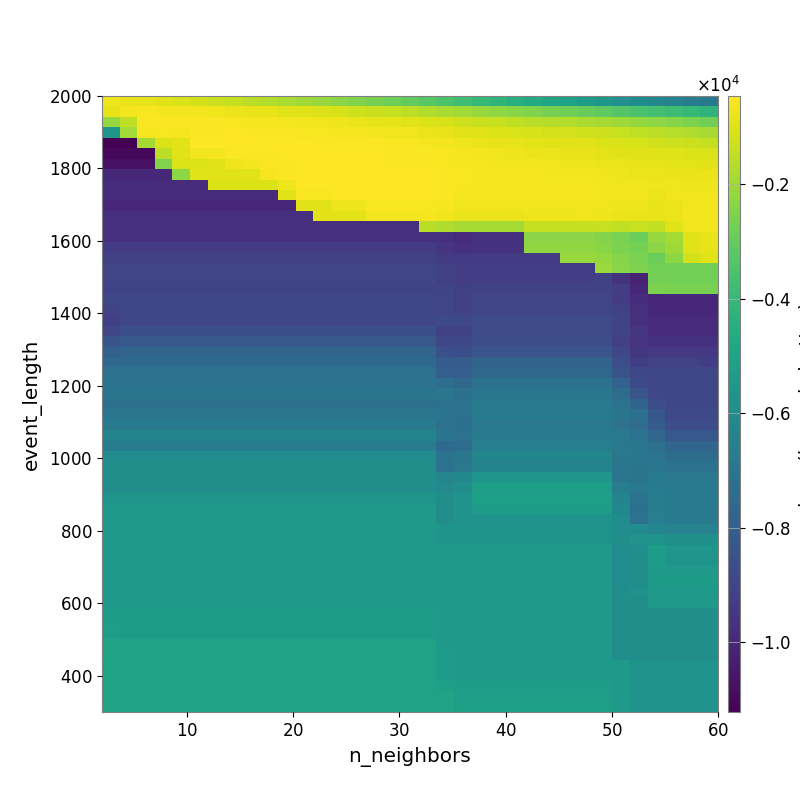

The file beside this chart, header and first rows:
-7.211517941989681049e+02, -7.988777951324225342e+02, -8.504333786931780423e+02, -9.642322218117639068e+02, -1.065043055570757133e+03, -1.158325524687266579e+03, -1.280003187252115595e+03, -1.421909328942021148e+03, -1.554838244255421841e+03, -1.691383245841296684e+03, -1.837235071572077459e+03, -1.984361018372648459e+03, -2.136804115033441121e+03, -2.335986814983887598e+03, -2.518694642093031689e+03, -2.676940496562743647e+03, -2.853419542599653141e+03, -3.043155087887812897e+03, -3.241136469087373825e+03, -3.475323304169678977e+03, -3.774540460652774527e+03, -3.999338172372299596e+03, -4.199783430918988415e+03, -4.428929449767028927e+03
-8.177422365883047632e+02, -6.571981924419690131e+02, -5.667730952480869746e+02, -5.882218539243228861e+02, -6.158884964702616571e+02, -6.322781857022982877e+02, -7.058675266294975472e+02, -7.642664766106878460e+02, -7.977360410732044329e+02, -8.376961632099529425e+02, -9.261474752993410675e+02, -9.891955534437046254e+02, -1.044949004389011179e+03, -1.121688575310937495e+03, -1.225766370518575968e+03, -1.326156210232515377e+03, -1.423777803809367242e+03, -1.513457461377416166e+03, -1.698234760529930099e+03, -1.808790841141801366e+03, -1.956258263724400194e+03, -2.104755232335812707e+03, -2.229107988148099594e+03, -2.379037144078337406e+03
-2.178936189277874291e+03, -1.498525950367116820e+03, -5.268022451683926874e+02, -5.271462637532196140e+02, -5.311988030835515247e+02, -5.314231858290495438e+02, -5.403648917423469129e+02, -5.707260477044698064e+02, -5.879266319912889003e+02, -6.285749955312342081e+02, -6.599965599021502385e+02, -6.858130132532496646e+02, -7.071531159141482021e+02, -7.458156235610226759e+02, -7.859631690329796356e+02, -8.405708039377866498e+02, -8.733490050754627418e+02, -9.289392344663136782e+02, -1.040283861942612930e+03, -1.123569476984293033e+03, -1.247506853600916884e+03, -1.332817147055091937e+03, -1.382795188432718987e+03, -1.475289261502335876e+03
-5.585219008602937720e+03, -1.934825711801085617e+03, -5.956760188773279197e+02, -5.859870608879094789e+02, -5.905215667286959160e+02, -5.034205914621082343e+02, -5.034563346793961500e+02, -4.991363572681459004e+02, -5.031549983775538522e+02, -5.180241294432988752e+02, -5.360945000496990360e+02, -5.530609866140606528e+02, -5.749926619615173422e+02, -5.940393147008471715e+02, -6.208544870541767295e+02, -6.605333749299885540e+02, -6.787434852603626041e+02, -6.993193259380974496e+02, -7.561135133539818298e+02, -8.327838681869402535e+02, -9.276118320535456405e+02, -9.996884468267107877e+02, -1.034241708050044736e+03, -1.060848619038314155e+03
-1.122103051754581975e+04, -1.122103051754581975e+04, -1.931504739461756117e+03, -1.041310749434333957e+03, -9.201696931177885972e+02, -5.003835737413778588e+02, -5.015431429526659031e+02, -5.025126404940841667e+02, -4.884302214351986891e+02, -4.684933562436687566e+02, -4.805260712452724761e+02, -4.878255717208215287e+02, -5.029858611395256958e+02, -5.096079078415696699e+02, -5.279816195404812333e+02, -5.382793816706985126e+02, -5.503581946483030833e+02, -5.710819688998652737e+02, -5.882023272546474573e+02, -6.323251766752866843e+02, -7.172145033574345234e+02, -7.696435016307400474e+02, -8.255587376325537434e+02, -8.373998591056736132e+02
-1.097598616842589945e+04, -1.097598616842589945e+04, -1.097598616842589945e+04, -1.541538051713270306e+03, -9.438195979110471399e+02, -6.513213011811658362e+02, -6.336892719825287941e+02, -5.339625482029108525e+02, -5.342797210915889536e+02, -5.077580017667916081e+02, -4.816849626979502546e+02, -4.703736415320798301e+02, -4.710290003441880913e+02, -4.766526522283907639e+02, -4.922049649366960011e+02, -4.980971227522697404e+02, -5.117024182499613403e+02, -5.141919299488022261e+02, -5.171465451421128137e+02, -5.541835606474598990e+02, -6.194680714473058742e+02, -6.609219104351310534e+02, -6.817247885457846905e+02, -7.215277646206565123e+02
-1.074684042663208493e+04, -1.074684042663208493e+04, -1.074684042663208493e+04, -2.499198720955493172e+03, -1.024141351418189288e+03, -1.024141351418189288e+03, -9.643925948023552337e+02, -7.415800278595374948e+02, -6.396265634440727581e+02, -5.296530627109694933e+02, -5.283206146403578032e+02, -4.898078810271641714e+02, -4.919593409777758666e+02, -4.930373722140573136e+02, -4.986367608532756890e+02, -5.020511860841258454e+02, -5.048620816146442394e+02, -5.123310443261048022e+02, -5.229933665573555572e+02, -5.616513712279689798e+02, -6.063979880052834233e+02, -6.183123481618214328e+02, -6.307411647069915261e+02, -6.401914015231172925e+02
-1.001393681656149238e+04, -1.001393681656149238e+04, -1.001393681656149238e+04, -1.001393681656149238e+04, -2.276348366618355612e+03, -9.913074617288305035e+02, -9.913074617288305035e+02, -9.913074617288305035e+02, -9.913074617288305035e+02, -5.997715087177050464e+02, -5.336348773242768857e+02, -5.006669745961528406e+02, -4.768816924709302612e+02, -4.766911587619453030e+02, -4.737506882016697318e+02, -4.760291001433611768e+02, -4.731672640215260230e+02, -4.746937658110105076e+02, -4.746937658110105076e+02, -5.423359494445543305e+02, -5.866003065799312708e+02, -5.927662408854250771e+02, -5.923351027191995399e+02, -6.028657357715804892e+02
-9.840913154900383233e+03, -9.840913154900383233e+03, -9.840913154900383233e+03, -9.840913154900383233e+03, -9.840913154900383233e+03, -9.840913154900383233e+03, -1.047439705389442452e+03, -1.047439705389442452e+03, -1.047439705389442452e+03, -1.047439705389442452e+03, -7.299498369697882936e+02, -4.953162814558623950e+02, -4.930207717153303406e+02, -4.686033779531334744e+02, -4.650370844826444454e+02, -4.623495549490003782e+02, -4.618042776585694469e+02, -4.608784301814010860e+02, -4.632895050071668379e+02, -5.212574205922468309e+02, -5.658365781829962771e+02, -5.789321674768018511e+02, -5.784865458998859822e+02, -5.780695543799238294e+02
-9.855882357953098108e+03, -9.855882357953098108e+03, -9.855882357953098108e+03, -9.855882357953098108e+03, -9.855882357953098108e+03, -9.855882357953098108e+03, -9.855882357953098108e+03, -9.855882357953098108e+03, -9.855882357953098108e+03, -9.855882357953098108e+03, -9.590217383421131672e+02, -5.785406258784237252e+02, -5.785406258784237252e+02, -4.962495846895107547e+02, -4.962495846895107547e+02, -4.893488990101826062e+02, -4.850869914927099558e+02, -4.850869914927099558e+02, -4.840392695624984754e+02, -5.389752124592087057e+02, -5.897586896061909556e+02, -6.045536395910526153e+02, -6.035419305379477919e+02, -5.994772710513136644e+02
-9.988284940513354741e+03, -9.988284940513354741e+03, -9.988284940513354741e+03, -9.988284940513354741e+03, -9.988284940513354741e+03, -9.988284940513354741e+03, -9.988284940513354741e+03, -9.988284940513354741e+03, -9.988284940513354741e+03, -9.988284940513354741e+03, -9.988284940513354741e+03, -9.281933513264268640e+02, -9.281933513264268640e+02, -7.256435016597483809e+02, -7.256435016597483809e+02, -5.827288918669662507e+02, -5.709606189186276879e+02, -5.608830280849298333e+02, -5.608830280849298333e+02, -6.214392276402111293e+02, -6.783202122646624730e+02, -6.819360738372013202e+02, -6.819360738372013202e+02, -6.773227631732397640e+02
-9.723633482231320158e+03, -9.723633482231320158e+03, -9.723633482231320158e+03, -9.723633482231320158e+03, -9.723633482231320158e+03, -9.723633482231320158e+03, -9.723633482231320158e+03, -9.723633482231320158e+03, -9.723633482231320158e+03, -9.723633482231320158e+03, -9.723633482231320158e+03, -9.723633482231320158e+03, -8.986697524089977378e+02, -8.986697524089977378e+02, -8.986697524089977378e+02, -6.512232061841103814e+02, -6.389126518202083389e+02, -6.389126518202083389e+02, -6.204287371631531869e+02, -6.903371353586053374e+02, -7.632050284714222244e+02, -7.738144821375620950e+02, -7.738144821375620950e+02, -7.738144821375620950e+02
-9.734526183367401245e+03, -9.734526183367401245e+03, -9.734526183367401245e+03, -9.734526183367401245e+03, -9.734526183367401245e+03, -9.734526183367401245e+03, -9.734526183367401245e+03, -9.734526183367401245e+03, -9.734526183367401245e+03, -9.734526183367401245e+03, -9.734526183367401245e+03, -9.734526183367401245e+03, -9.734526183367401245e+03, -9.734526183367401245e+03, -9.734526183367401245e+03, -9.734526183367401245e+03, -9.734526183367401245e+03, -9.734526183367401245e+03, -1.593719240439605983e+03, -1.752782507048262687e+03, -1.884563182822149884e+03, -1.909870363327453106e+03, -1.909870363327453106e+03, -1.909870363327453106e+03
-9.734526183367401245e+03, -9.734526183367401245e+03, -9.734526183367401245e+03, -9.734526183367401245e+03, -9.734526183367401245e+03, -9.734526183367401245e+03, -9.734526183367401245e+03, -9.734526183367401245e+03, -9.734526183367401245e+03, -9.734526183367401245e+03, -9.734526183367401245e+03, -9.734526183367401245e+03, -9.734526183367401245e+03, -9.734526183367401245e+03, -9.734526183367401245e+03, -9.734526183367401245e+03, -9.734526183367401245e+03, -9.734526183367401245e+03, -9.734526183367401245e+03, -9.789421656501854159e+03, -9.836319768008981555e+03, -9.783230119012539944e+03, -9.783230119012539944e+03, -9.783230119012539944e+03
-9.340065864639342180e+03, -9.340065864639342180e+03, -9.340065864639342180e+03, -9.340065864639342180e+03, -9.340065864639342180e+03, -9.340065864639342180e+03, -9.340065864639342180e+03, -9.340065864639342180e+03, -9.340065864639342180e+03, -9.340065864639342180e+03, -9.340065864639342180e+03, -9.340065864639342180e+03, -9.340065864639342180e+03, -9.340065864639342180e+03, -9.340065864639342180e+03, -9.340065864639342180e+03, -9.340065864639342180e+03, -9.340065864639342180e+03, -9.340065864639342180e+03, -9.542167191731070488e+03, -9.749969162733628764e+03, -9.648414495748476838e+03, -9.648414495748476838e+03, -9.648414495748476838e+03
-9.188277062322498750e+03, -9.188277062322498750e+03, -9.188277062322498750e+03, -9.188277062322498750e+03, -9.188277062322498750e+03, -9.188277062322498750e+03, -9.188277062322498750e+03, -9.188277062322498750e+03, -9.188277062322498750e+03, -9.188277062322498750e+03, -9.188277062322498750e+03, -9.188277062322498750e+03, -9.188277062322498750e+03, -9.188277062322498750e+03, -9.188277062322498750e+03, -9.188277062322498750e+03, -9.188277062322498750e+03, -9.188277062322498750e+03, -9.188277062322498750e+03, -9.395662012197033619e+03, -9.395662012197033619e+03, -9.326315254177101451e+03, -9.326315254177101451e+03, -9.326315254177101451e+03
-8.967124898647665759e+03, -8.967124898647665759e+03, -8.967124898647665759e+03, -8.967124898647665759e+03, -8.967124898647665759e+03, -8.967124898647665759e+03, -8.967124898647665759e+03, -8.967124898647665759e+03, -8.967124898647665759e+03, -8.967124898647665759e+03, -8.967124898647665759e+03, -8.967124898647665759e+03, -8.967124898647665759e+03, -8.967124898647665759e+03, -8.967124898647665759e+03, -8.967124898647665759e+03, -8.967124898647665759e+03, -8.967124898647665759e+03, -8.967124898647665759e+03, -9.187423991647487128e+03, -9.286813048365167560e+03, -9.218456416868597444e+03, -9.218456416868597444e+03, -9.218456416868597444e+03
-8.978445364491924920e+03, -8.978445364491924920e+03, -8.978445364491924920e+03, -8.978445364491924920e+03, -8.978445364491924920e+03, -8.978445364491924920e+03, -8.978445364491924920e+03, -8.978445364491924920e+03, -8.978445364491924920e+03, -8.978445364491924920e+03, -8.978445364491924920e+03, -8.978445364491924920e+03, -8.978445364491924920e+03, -8.978445364491924920e+03, -8.978445364491924920e+03, -8.978445364491924920e+03, -8.978445364491924920e+03, -8.978445364491924920e+03, -8.978445364491924920e+03, -9.187423991647487128e+03, -9.286813048365167560e+03, -9.218456416868597444e+03, -9.218456416868597444e+03, -9.218456416868597444e+03
-9.041066883561999930e+03, -9.041066883561999930e+03, -9.041066883561999930e+03, -9.041066883561999930e+03, -9.041066883561999930e+03, -9.041066883561999930e+03, -9.041066883561999930e+03, -9.041066883561999930e+03, -9.041066883561999930e+03, -9.041066883561999930e+03, -9.041066883561999930e+03, -9.041066883561999930e+03, -9.041066883561999930e+03, -9.041066883561999930e+03, -9.041066883561999930e+03, -9.041066883561999930e+03, -9.041066883561999930e+03, -9.041066883561999930e+03, -9.041066883561999930e+03, -9.062141421504155005e+03, -9.165084911758029193e+03, -9.093678435123953022e+03, -9.093678435123953022e+03, -9.093678435123953022e+03
-8.913877331625999432e+03, -8.913877331625999432e+03, -8.913877331625999432e+03, -8.913877331625999432e+03, -8.913877331625999432e+03, -8.913877331625999432e+03, -8.913877331625999432e+03, -8.913877331625999432e+03, -8.913877331625999432e+03, -8.913877331625999432e+03, -8.913877331625999432e+03, -8.913877331625999432e+03, -8.913877331625999432e+03, -8.913877331625999432e+03, -8.913877331625999432e+03, -8.913877331625999432e+03, -8.913877331625999432e+03, -8.913877331625999432e+03, -8.913877331625999432e+03, -8.969414152182471298e+03, -9.127862819229454544e+03, -8.980396534412175242e+03, -8.980396534412175242e+03, -8.980396534412175242e+03
-9.156951289756927508e+03, -8.913877331625999432e+03, -8.913877331625999432e+03, -8.913877331625999432e+03, -8.913877331625999432e+03, -8.913877331625999432e+03, -8.913877331625999432e+03, -8.913877331625999432e+03, -8.913877331625999432e+03, -8.913877331625999432e+03, -8.913877331625999432e+03, -8.913877331625999432e+03, -8.913877331625999432e+03, -8.913877331625999432e+03, -8.913877331625999432e+03, -8.913877331625999432e+03, -8.913877331625999432e+03, -8.913877331625999432e+03, -8.913877331625999432e+03, -8.969414152182471298e+03, -9.127862819229454544e+03, -8.980396534412175242e+03, -8.980396534412175242e+03, -8.980396534412175242e+03
-9.231348053539975808e+03, -8.945979328362773231e+03, -8.945979328362773231e+03, -8.945979328362773231e+03, -8.945979328362773231e+03, -8.945979328362773231e+03, -8.945979328362773231e+03, -8.945979328362773231e+03, -8.945979328362773231e+03, -8.945979328362773231e+03, -8.945979328362773231e+03, -8.945979328362773231e+03, -8.945979328362773231e+03, -8.945979328362773231e+03, -8.945979328362773231e+03, -8.945979328362773231e+03, -8.945979328362773231e+03, -8.945979328362773231e+03, -8.945979328362773231e+03, -8.838583126903626180e+03, -8.871771921148785623e+03, -8.726314416412391438e+03, -8.726314416412391438e+03, -8.726314416412391438e+03
-8.987062768837949989e+03, -8.634321349180287143e+03, -8.634321349180287143e+03, -8.634321349180287143e+03, -8.634321349180287143e+03, -8.634321349180287143e+03, -8.634321349180287143e+03, -8.634321349180287143e+03, -8.634321349180287143e+03, -8.634321349180287143e+03, -8.634321349180287143e+03, -8.634321349180287143e+03, -8.634321349180287143e+03, -8.634321349180287143e+03, -8.634321349180287143e+03, -8.634321349180287143e+03, -8.634321349180287143e+03, -8.634321349180287143e+03, -8.634321349180287143e+03, -9.078124832173640243e+03, -9.111606321466299050e+03, -8.726314416412391438e+03, -8.726314416412391438e+03, -8.726314416412391438e+03
-8.439281056788797287e+03, -8.233704815534623776e+03, -8.233704815534623776e+03, -8.233704815534623776e+03, -8.233704815534623776e+03, -8.233704815534623776e+03, -8.233704815534623776e+03, -8.233704815534623776e+03, -8.233704815534623776e+03, -8.233704815534623776e+03, -8.233704815534623776e+03, -8.233704815534623776e+03, -8.233704815534623776e+03, -8.233704815534623776e+03, -8.233704815534623776e+03, -8.233704815534623776e+03, -8.233704815534623776e+03, -8.233704815534623776e+03, -8.233704815534623776e+03, -8.912569890324324660e+03, -8.947386648562420305e+03, -8.690875123341707877e+03, -8.690875123341707877e+03, -8.690875123341707877e+03
-7.895792878480392574e+03, -7.706957594543529012e+03, -7.706957594543529012e+03, -7.706957594543529012e+03, -7.706957594543529012e+03, -7.706957594543529012e+03, -7.706957594543529012e+03, -7.706957594543529012e+03, -7.706957594543529012e+03, -7.706957594543529012e+03, -7.706957594543529012e+03, -7.706957594543529012e+03, -7.706957594543529012e+03, -7.706957594543529012e+03, -7.706957594543529012e+03, -7.706957594543529012e+03, -7.706957594543529012e+03, -7.706957594543529012e+03, -7.706957594543529012e+03, -8.597993105239393117e+03, -8.632832245480358324e+03, -8.386566425621278540e+03, -8.386566425621278540e+03, -8.386566425621278540e+03
-7.536132663130587389e+03, -7.536132663130587389e+03, -7.536132663130587389e+03, -7.536132663130587389e+03, -7.536132663130587389e+03, -7.536132663130587389e+03, -7.536132663130587389e+03, -7.536132663130587389e+03, -7.536132663130587389e+03, -7.536132663130587389e+03, -7.536132663130587389e+03, -7.536132663130587389e+03, -7.536132663130587389e+03, -7.536132663130587389e+03, -7.536132663130587389e+03, -7.536132663130587389e+03, -7.536132663130587389e+03, -7.536132663130587389e+03, -7.536132663130587389e+03, -8.102354428188332349e+03, -8.128025635428126407e+03, -7.786064628788598384e+03, -7.786064628788598384e+03, -7.786064628788598384e+03
-7.161196068300481784e+03, -7.161196068300481784e+03, -7.161196068300481784e+03, -7.161196068300481784e+03, -7.161196068300481784e+03, -7.161196068300481784e+03, -7.161196068300481784e+03, -7.161196068300481784e+03, -7.161196068300481784e+03, -7.161196068300481784e+03, -7.161196068300481784e+03, -7.161196068300481784e+03, -7.161196068300481784e+03, -7.161196068300481784e+03, -7.161196068300481784e+03, -7.161196068300481784e+03, -7.161196068300481784e+03, -7.161196068300481784e+03, -7.161196068300481784e+03, -7.972576107717952254e+03, -7.999248396943252374e+03, -7.648214531371559133e+03, -7.648214531371559133e+03, -7.648214531371559133e+03
-7.126228543450008146e+03, -7.126228543450008146e+03, -7.126228543450008146e+03, -7.126228543450008146e+03, -7.126228543450008146e+03, -7.126228543450008146e+03, -7.126228543450008146e+03, -7.126228543450008146e+03, -7.126228543450008146e+03, -7.126228543450008146e+03, -7.126228543450008146e+03, -7.126228543450008146e+03, -7.126228543450008146e+03, -7.126228543450008146e+03, -7.126228543450008146e+03, -7.126228543450008146e+03, -7.126228543450008146e+03, -7.126228543450008146e+03, -7.126228543450008146e+03, -7.339184555608660048e+03, -7.571361321107183358e+03, -7.226373498872500022e+03, -7.226373498872500022e+03, -7.226373498872500022e+03
-7.035288816826947368e+03, -7.035288816826947368e+03, -7.035288816826947368e+03, -7.035288816826947368e+03, -7.035288816826947368e+03, -7.035288816826947368e+03, -7.035288816826947368e+03, -7.035288816826947368e+03, -7.035288816826947368e+03, -7.035288816826947368e+03, -7.035288816826947368e+03, -7.035288816826947368e+03, -7.035288816826947368e+03, -7.035288816826947368e+03, -7.035288816826947368e+03, -7.035288816826947368e+03, -7.035288816826947368e+03, -7.035288816826947368e+03, -7.035288816826947368e+03, -6.987839741121317275e+03, -7.240162654368959011e+03, -6.988592698736317288e+03, -6.988592698736317288e+03, -6.988592698736317288e+03
-7.242924485550045574e+03, -7.242924485550045574e+03, -7.242924485550045574e+03, -7.242924485550045574e+03, -7.242924485550045574e+03, -7.242924485550045574e+03, -7.242924485550045574e+03, -7.242924485550045574e+03, -7.242924485550045574e+03, -7.242924485550045574e+03, -7.242924485550045574e+03, -7.242924485550045574e+03, -7.242924485550045574e+03, -7.242924485550045574e+03, -7.242924485550045574e+03, -7.242924485550045574e+03, -7.242924485550045574e+03, -7.242924485550045574e+03, -7.242924485550045574e+03, -7.144997530590909264e+03, -7.215804205976501180e+03, -6.769141243641794972e+03, -6.769141243641794972e+03, -6.769141243641794972e+03
-6.986040368496098381e+03, -6.986040368496098381e+03, -6.986040368496098381e+03, -6.986040368496098381e+03, -6.986040368496098381e+03, -6.986040368496098381e+03, -6.986040368496098381e+03, -6.986040368496098381e+03, -6.986040368496098381e+03, -6.986040368496098381e+03, -6.986040368496098381e+03, -6.986040368496098381e+03, -6.986040368496098381e+03, -6.986040368496098381e+03, -6.986040368496098381e+03, -6.986040368496098381e+03, -6.986040368496098381e+03, -6.986040368496098381e+03, -6.986040368496098381e+03, -7.108132331569369853e+03, -7.215804205976501180e+03, -6.769141243641794972e+03, -6.769141243641794972e+03, -6.769141243641794972e+03
-6.787733257997542751e+03, -6.787733257997542751e+03, -6.787733257997542751e+03, -6.787733257997542751e+03, -6.787733257997542751e+03, -6.787733257997542751e+03, -6.787733257997542751e+03, -6.787733257997542751e+03, -6.787733257997542751e+03, -6.787733257997542751e+03, -6.787733257997542751e+03, -6.787733257997542751e+03, -6.787733257997542751e+03, -6.787733257997542751e+03, -6.787733257997542751e+03, -6.787733257997542751e+03, -6.787733257997542751e+03, -6.787733257997542751e+03, -6.787733257997542751e+03, -7.193637766685405040e+03, -7.309449384863348314e+03, -6.894481637152166513e+03, -6.894481637152166513e+03, -6.894481637152166513e+03
-6.381234212871448108e+03, -6.381234212871448108e+03, -6.381234212871448108e+03, -6.381234212871448108e+03, -6.381234212871448108e+03, -6.381234212871448108e+03, -6.381234212871448108e+03, -6.381234212871448108e+03, -6.381234212871448108e+03, -6.381234212871448108e+03, -6.381234212871448108e+03, -6.381234212871448108e+03, -6.381234212871448108e+03, -6.381234212871448108e+03, -6.381234212871448108e+03, -6.381234212871448108e+03, -6.381234212871448108e+03, -6.381234212871448108e+03, -6.381234212871448108e+03, -7.088518144899096114e+03, -7.217835115343527832e+03, -6.809646991492722918e+03, -6.809646991492722918e+03, -6.809646991492722918e+03
-6.667726692051414830e+03, -6.667726692051414830e+03, -6.667726692051414830e+03, -6.667726692051414830e+03, -6.667726692051414830e+03, -6.667726692051414830e+03, -6.667726692051414830e+03, -6.667726692051414830e+03, -6.667726692051414830e+03, -6.667726692051414830e+03, -6.667726692051414830e+03, -6.667726692051414830e+03, -6.667726692051414830e+03, -6.667726692051414830e+03, -6.667726692051414830e+03, -6.667726692051414830e+03, -6.667726692051414830e+03, -6.667726692051414830e+03, -6.667726692051414830e+03, -7.562250530610418537e+03, -7.407228148434894138e+03, -6.638232553984040351e+03, -6.638232553984040351e+03, -6.638232553984040351e+03
-6.032733601810905384e+03, -6.032733601810905384e+03, -6.032733601810905384e+03, -6.032733601810905384e+03, -6.032733601810905384e+03, -6.032733601810905384e+03, -6.032733601810905384e+03, -6.032733601810905384e+03, -6.032733601810905384e+03, -6.032733601810905384e+03, -6.032733601810905384e+03, -6.032733601810905384e+03, -6.032733601810905384e+03, -6.032733601810905384e+03, -6.032733601810905384e+03, -6.032733601810905384e+03, -6.032733601810905384e+03, -6.032733601810905384e+03, -6.032733601810905384e+03, -7.127705424979032614e+03, -6.998721570554221216e+03, -6.297944396068342030e+03, -6.297944396068342030e+03, -6.297944396068342030e+03
-5.886602524368328886e+03, -5.886602524368328886e+03, -5.886602524368328886e+03, -5.886602524368328886e+03, -5.886602524368328886e+03, -5.886602524368328886e+03, -5.886602524368328886e+03, -5.886602524368328886e+03, -5.886602524368328886e+03, -5.886602524368328886e+03, -5.886602524368328886e+03, -5.886602524368328886e+03, -5.886602524368328886e+03, -5.886602524368328886e+03, -5.886602524368328886e+03, -5.886602524368328886e+03, -5.886602524368328886e+03, -5.886602524368328886e+03, -5.886602524368328886e+03, -7.205845454652471744e+03, -6.954517781683729481e+03, -6.425935012664775968e+03, -6.425935012664775968e+03, -6.425935012664775968e+03
-5.898832730734287907e+03, -5.898832730734287907e+03, -5.898832730734287907e+03, -5.898832730734287907e+03, -5.898832730734287907e+03, -5.898832730734287907e+03, -5.898832730734287907e+03, -5.898832730734287907e+03, -5.898832730734287907e+03, -5.898832730734287907e+03, -5.898832730734287907e+03, -5.898832730734287907e+03, -5.898832730734287907e+03, -5.898832730734287907e+03, -5.898832730734287907e+03, -5.898832730734287907e+03, -5.898832730734287907e+03, -5.898832730734287907e+03, -5.898832730734287907e+03, -6.338619931082788753e+03, -6.196110014892920844e+03, -5.622615924048396664e+03, -5.622615924048396664e+03, -5.622615924048396664e+03
-5.898832730734287907e+03, -5.898832730734287907e+03, -5.898832730734287907e+03, -5.898832730734287907e+03, -5.898832730734287907e+03, -5.898832730734287907e+03, -5.898832730734287907e+03, -5.898832730734287907e+03, -5.898832730734287907e+03, -5.898832730734287907e+03, -5.898832730734287907e+03, -5.898832730734287907e+03, -5.898832730734287907e+03, -5.898832730734287907e+03, -5.898832730734287907e+03, -5.898832730734287907e+03, -5.898832730734287907e+03, -5.898832730734287907e+03, -5.898832730734287907e+03, -6.119405370184464118e+03, -5.891151545330333647e+03, -5.222034899305875115e+03, -5.222034899305875115e+03, -5.222034899305875115e+03
-5.650817661188433704e+03, -5.650817661188433704e+03, -5.650817661188433704e+03, -5.650817661188433704e+03, -5.650817661188433704e+03, -5.650817661188433704e+03, -5.650817661188433704e+03, -5.650817661188433704e+03, -5.650817661188433704e+03, -5.650817661188433704e+03, -5.650817661188433704e+03, -5.650817661188433704e+03, -5.650817661188433704e+03, -5.650817661188433704e+03, -5.650817661188433704e+03, -5.650817661188433704e+03, -5.650817661188433704e+03, -5.650817661188433704e+03, -5.650817661188433704e+03, -5.898832730734287907e+03, -5.678106734301142751e+03, -5.160627743379180174e+03, -5.160627743379180174e+03, -5.160627743379180174e+03
-5.446262241499332958e+03, -5.446262241499332958e+03, -5.446262241499332958e+03, -5.446262241499332958e+03, -5.446262241499332958e+03, -5.446262241499332958e+03, -5.446262241499332958e+03, -5.446262241499332958e+03, -5.446262241499332958e+03, -5.446262241499332958e+03, -5.446262241499332958e+03, -5.446262241499332958e+03, -5.446262241499332958e+03, -5.446262241499332958e+03, -5.446262241499332958e+03, -5.446262241499332958e+03, -5.446262241499332958e+03, -5.446262241499332958e+03, -5.446262241499332958e+03, -5.898832730734287907e+03, -5.698577285788164772e+03, -5.324120555099922058e+03, -5.324120555099922058e+03, -5.324120555099922058e+03
-5.446262241499332958e+03, -5.446262241499332958e+03, -5.446262241499332958e+03, -5.446262241499332958e+03, -5.446262241499332958e+03, -5.446262241499332958e+03, -5.446262241499332958e+03, -5.446262241499332958e+03, -5.446262241499332958e+03, -5.446262241499332958e+03, -5.446262241499332958e+03, -5.446262241499332958e+03, -5.446262241499332958e+03, -5.446262241499332958e+03, -5.446262241499332958e+03, -5.446262241499332958e+03, -5.446262241499332958e+03, -5.446262241499332958e+03, -5.446262241499332958e+03, -5.898832730734287907e+03, -5.698577285788164772e+03, -5.698577285788164772e+03, -5.698577285788164772e+03, -5.698577285788164772e+03
-5.446262241499332958e+03, -5.446262241499332958e+03, -5.446262241499332958e+03, -5.446262241499332958e+03, -5.446262241499332958e+03, -5.446262241499332958e+03, -5.446262241499332958e+03, -5.446262241499332958e+03, -5.446262241499332958e+03, -5.446262241499332958e+03, -5.446262241499332958e+03, -5.446262241499332958e+03, -5.446262241499332958e+03, -5.446262241499332958e+03, -5.446262241499332958e+03, -5.446262241499332958e+03, -5.446262241499332958e+03, -5.446262241499332958e+03, -5.446262241499332958e+03, -5.650817661188433704e+03, -5.650817661188433704e+03, -5.650817661188433704e+03, -5.650817661188433704e+03, -5.650817661188433704e+03
-5.383366640016866768e+03, -5.446262241499332958e+03, -5.446262241499332958e+03, -5.446262241499332958e+03, -5.446262241499332958e+03, -5.446262241499332958e+03, -5.446262241499332958e+03, -5.446262241499332958e+03, -5.446262241499332958e+03, -5.446262241499332958e+03, -5.446262241499332958e+03, -5.446262241499332958e+03, -5.446262241499332958e+03, -5.446262241499332958e+03, -5.446262241499332958e+03, -5.446262241499332958e+03, -5.446262241499332958e+03, -5.446262241499332958e+03, -5.446262241499332958e+03, -5.650817661188433704e+03, -5.650817661188433704e+03, -5.650817661188433704e+03, -5.650817661188433704e+03, -5.650817661188433704e+03
-5.383366640016866768e+03, -5.446262241499332958e+03, -5.446262241499332958e+03, -5.446262241499332958e+03, -5.446262241499332958e+03, -5.446262241499332958e+03, -5.446262241499332958e+03, -5.446262241499332958e+03, -5.446262241499332958e+03, -5.446262241499332958e+03, -5.446262241499332958e+03, -5.446262241499332958e+03, -5.446262241499332958e+03, -5.446262241499332958e+03, -5.446262241499332958e+03, -5.446262241499332958e+03, -5.446262241499332958e+03, -5.446262241499332958e+03, -5.446262241499332958e+03, -5.446262241499332958e+03, -5.446262241499332958e+03, -5.446262241499332958e+03, -5.446262241499332958e+03, -5.446262241499332958e+03
-5.383366640016866768e+03, -5.446262241499332958e+03, -5.446262241499332958e+03, -5.446262241499332958e+03, -5.446262241499332958e+03, -5.446262241499332958e+03, -5.446262241499332958e+03, -5.446262241499332958e+03, -5.446262241499332958e+03, -5.446262241499332958e+03, -5.446262241499332958e+03, -5.446262241499332958e+03, -5.446262241499332958e+03, -5.446262241499332958e+03, -5.446262241499332958e+03, -5.446262241499332958e+03, -5.446262241499332958e+03, -5.446262241499332958e+03, -5.446262241499332958e+03, -5.446262241499332958e+03, -5.446262241499332958e+03, -5.446262241499332958e+03, -5.446262241499332958e+03, -5.446262241499332958e+03
-5.383366640016866768e+03, -5.446262241499332958e+03, -5.446262241499332958e+03, -5.446262241499332958e+03, -5.446262241499332958e+03, -5.446262241499332958e+03, -5.446262241499332958e+03, -5.446262241499332958e+03, -5.446262241499332958e+03, -5.446262241499332958e+03, -5.446262241499332958e+03, -5.446262241499332958e+03, -5.446262241499332958e+03, -5.446262241499332958e+03, -5.446262241499332958e+03, -5.446262241499332958e+03, -5.446262241499332958e+03, -5.446262241499332958e+03, -5.446262241499332958e+03, -5.446262241499332958e+03, -5.446262241499332958e+03, -5.446262241499332958e+03, -5.446262241499332958e+03, -5.446262241499332958e+03
-5.383366640016866768e+03, -5.446262241499332958e+03, -5.446262241499332958e+03, -5.446262241499332958e+03, -5.446262241499332958e+03, -5.446262241499332958e+03, -5.446262241499332958e+03, -5.446262241499332958e+03, -5.446262241499332958e+03, -5.446262241499332958e+03, -5.446262241499332958e+03, -5.446262241499332958e+03, -5.446262241499332958e+03, -5.446262241499332958e+03, -5.446262241499332958e+03, -5.446262241499332958e+03, -5.446262241499332958e+03, -5.446262241499332958e+03, -5.446262241499332958e+03, -5.446262241499332958e+03, -5.446262241499332958e+03, -5.446262241499332958e+03, -5.446262241499332958e+03, -5.446262241499332958e+03
-5.383366640016866768e+03, -5.446262241499332958e+03, -5.446262241499332958e+03, -5.446262241499332958e+03, -5.446262241499332958e+03, -5.446262241499332958e+03, -5.446262241499332958e+03, -5.446262241499332958e+03, -5.446262241499332958e+03, -5.446262241499332958e+03, -5.446262241499332958e+03, -5.446262241499332958e+03, -5.446262241499332958e+03, -5.446262241499332958e+03, -5.446262241499332958e+03, -5.446262241499332958e+03, -5.446262241499332958e+03, -5.446262241499332958e+03, -5.446262241499332958e+03, -5.446262241499332958e+03, -5.446262241499332958e+03, -5.446262241499332958e+03, -5.446262241499332958e+03, -5.446262241499332958e+03
-5.383366640016866768e+03, -5.446262241499332958e+03, -5.446262241499332958e+03, -5.446262241499332958e+03, -5.446262241499332958e+03, -5.446262241499332958e+03, -5.446262241499332958e+03, -5.446262241499332958e+03, -5.446262241499332958e+03, -5.446262241499332958e+03, -5.446262241499332958e+03, -5.446262241499332958e+03, -5.446262241499332958e+03, -5.446262241499332958e+03, -5.446262241499332958e+03, -5.446262241499332958e+03, -5.446262241499332958e+03, -5.446262241499332958e+03, -5.446262241499332958e+03, -5.446262241499332958e+03, -5.446262241499332958e+03, -5.446262241499332958e+03, -5.446262241499332958e+03, -5.446262241499332958e+03
-5.319647079410733568e+03, -5.319647079410733568e+03, -5.319647079410733568e+03, -5.319647079410733568e+03, -5.319647079410733568e+03, -5.319647079410733568e+03, -5.319647079410733568e+03, -5.319647079410733568e+03, -5.319647079410733568e+03, -5.319647079410733568e+03, -5.319647079410733568e+03, -5.319647079410733568e+03, -5.319647079410733568e+03, -5.319647079410733568e+03, -5.319647079410733568e+03, -5.319647079410733568e+03, -5.319647079410733568e+03, -5.319647079410733568e+03, -5.319647079410733568e+03, -5.388228390116634728e+03, -5.446262241499332958e+03, -5.446262241499332958e+03, -5.446262241499332958e+03, -5.446262241499332958e+03
-5.215599089645126696e+03, -5.319647079410733568e+03, -5.319647079410733568e+03, -5.319647079410733568e+03, -5.319647079410733568e+03, -5.319647079410733568e+03, -5.319647079410733568e+03, -5.319647079410733568e+03, -5.319647079410733568e+03, -5.319647079410733568e+03, -5.319647079410733568e+03, -5.319647079410733568e+03, -5.319647079410733568e+03, -5.319647079410733568e+03, -5.319647079410733568e+03, -5.319647079410733568e+03, -5.319647079410733568e+03, -5.319647079410733568e+03, -5.319647079410733568e+03, -5.388228390116634728e+03, -5.446262241499332958e+03, -5.446262241499332958e+03, -5.446262241499332958e+03, -5.446262241499332958e+03
-5.215599089645126696e+03, -5.319647079410733568e+03, -5.319647079410733568e+03, -5.319647079410733568e+03, -5.319647079410733568e+03, -5.319647079410733568e+03, -5.319647079410733568e+03, -5.319647079410733568e+03, -5.319647079410733568e+03, -5.319647079410733568e+03, -5.319647079410733568e+03, -5.319647079410733568e+03, -5.319647079410733568e+03, -5.319647079410733568e+03, -5.319647079410733568e+03, -5.319647079410733568e+03, -5.319647079410733568e+03, -5.319647079410733568e+03, -5.319647079410733568e+03, -5.388228390116634728e+03, -5.446262241499332958e+03, -5.446262241499332958e+03, -5.446262241499332958e+03, -5.446262241499332958e+03
-4.948141817385300783e+03, -5.009386395512801755e+03, -5.009386395512801755e+03, -5.009386395512801755e+03, -5.009386395512801755e+03, -5.009386395512801755e+03, -5.009386395512801755e+03, -5.009386395512801755e+03, -5.009386395512801755e+03, -5.009386395512801755e+03, -5.009386395512801755e+03, -5.009386395512801755e+03, -5.009386395512801755e+03, -5.009386395512801755e+03, -5.009386395512801755e+03, -5.009386395512801755e+03, -5.009386395512801755e+03, -5.009386395512801755e+03, -5.009386395512801755e+03, -5.388228390116634728e+03, -5.446262241499332958e+03, -5.446262241499332958e+03, -5.446262241499332958e+03, -5.446262241499332958e+03
-4.948141817385300783e+03, -5.009386395512801755e+03, -5.009386395512801755e+03, -5.009386395512801755e+03, -5.009386395512801755e+03, -5.009386395512801755e+03, -5.009386395512801755e+03, -5.009386395512801755e+03, -5.009386395512801755e+03, -5.009386395512801755e+03, -5.009386395512801755e+03, -5.009386395512801755e+03, -5.009386395512801755e+03, -5.009386395512801755e+03, -5.009386395512801755e+03, -5.009386395512801755e+03, -5.009386395512801755e+03, -5.009386395512801755e+03, -5.009386395512801755e+03, -5.319647079410733568e+03, -5.383366640016866768e+03, -5.383366640016866768e+03, -5.383366640016866768e+03, -5.383366640016866768e+03
-4.960453543445488322e+03, -5.009386395512801755e+03, -5.009386395512801755e+03, -5.009386395512801755e+03, -5.009386395512801755e+03, -5.009386395512801755e+03, -5.009386395512801755e+03, -5.009386395512801755e+03, -5.009386395512801755e+03, -5.009386395512801755e+03, -5.009386395512801755e+03, -5.009386395512801755e+03, -5.009386395512801755e+03, -5.009386395512801755e+03, -5.009386395512801755e+03, -5.009386395512801755e+03, -5.009386395512801755e+03, -5.009386395512801755e+03, -5.009386395512801755e+03, -5.319647079410733568e+03, -5.383366640016866768e+03, -5.383366640016866768e+03, -5.383366640016866768e+03, -5.383366640016866768e+03
-4.960453543445488322e+03, -5.009386395512801755e+03, -5.009386395512801755e+03, -5.009386395512801755e+03, -5.009386395512801755e+03, -5.009386395512801755e+03, -5.009386395512801755e+03, -5.009386395512801755e+03, -5.009386395512801755e+03, -5.009386395512801755e+03, -5.009386395512801755e+03, -5.009386395512801755e+03, -5.009386395512801755e+03, -5.009386395512801755e+03, -5.009386395512801755e+03, -5.009386395512801755e+03, -5.009386395512801755e+03, -5.009386395512801755e+03, -5.009386395512801755e+03, -5.319647079410733568e+03, -5.383366640016866768e+03, -5.383366640016866768e+03, -5.383366640016866768e+03, -5.383366640016866768e+03
-5.028945232169648079e+03, -5.029574279385549744e+03, -5.029574279385549744e+03, -5.029574279385549744e+03, -5.029574279385549744e+03, -5.029574279385549744e+03, -5.029574279385549744e+03, -5.029574279385549744e+03, -5.029574279385549744e+03, -5.029574279385549744e+03, -5.029574279385549744e+03, -5.029574279385549744e+03, -5.029574279385549744e+03, -5.029574279385549744e+03, -5.029574279385549744e+03, -5.029574279385549744e+03, -5.029574279385549744e+03, -5.029574279385549744e+03, -5.029574279385549744e+03, -5.135502369903453655e+03, -5.180982502374311480e+03, -5.180982502374311480e+03, -5.180982502374311480e+03, -5.180982502374311480e+03
-5.028945232169648079e+03, -5.029574279385549744e+03, -5.029574279385549744e+03, -5.029574279385549744e+03, -5.029574279385549744e+03, -5.029574279385549744e+03, -5.029574279385549744e+03, -5.029574279385549744e+03, -5.029574279385549744e+03, -5.029574279385549744e+03, -5.029574279385549744e+03, -5.029574279385549744e+03, -5.029574279385549744e+03, -5.029574279385549744e+03, -5.029574279385549744e+03, -5.029574279385549744e+03, -5.029574279385549744e+03, -5.029574279385549744e+03, -5.029574279385549744e+03, -5.029574279385549744e+03, -5.180982502374311480e+03, -5.180982502374311480e+03, -5.180982502374311480e+03, -5.180982502374311480e+03
-5.028945232169648079e+03, -5.029574279385549744e+03, -5.029574279385549744e+03, -5.029574279385549744e+03, -5.029574279385549744e+03, -5.029574279385549744e+03, -5.029574279385549744e+03, -5.029574279385549744e+03, -5.029574279385549744e+03, -5.029574279385549744e+03, -5.029574279385549744e+03, -5.029574279385549744e+03, -5.029574279385549744e+03, -5.029574279385549744e+03, -5.029574279385549744e+03, -5.029574279385549744e+03, -5.029574279385549744e+03, -5.029574279385549744e+03, -5.029574279385549744e+03, -5.029574279385549744e+03, -5.109041277913170234e+03, -5.109041277913170234e+03, -5.109041277913170234e+03, -5.109041277913170234e+03
